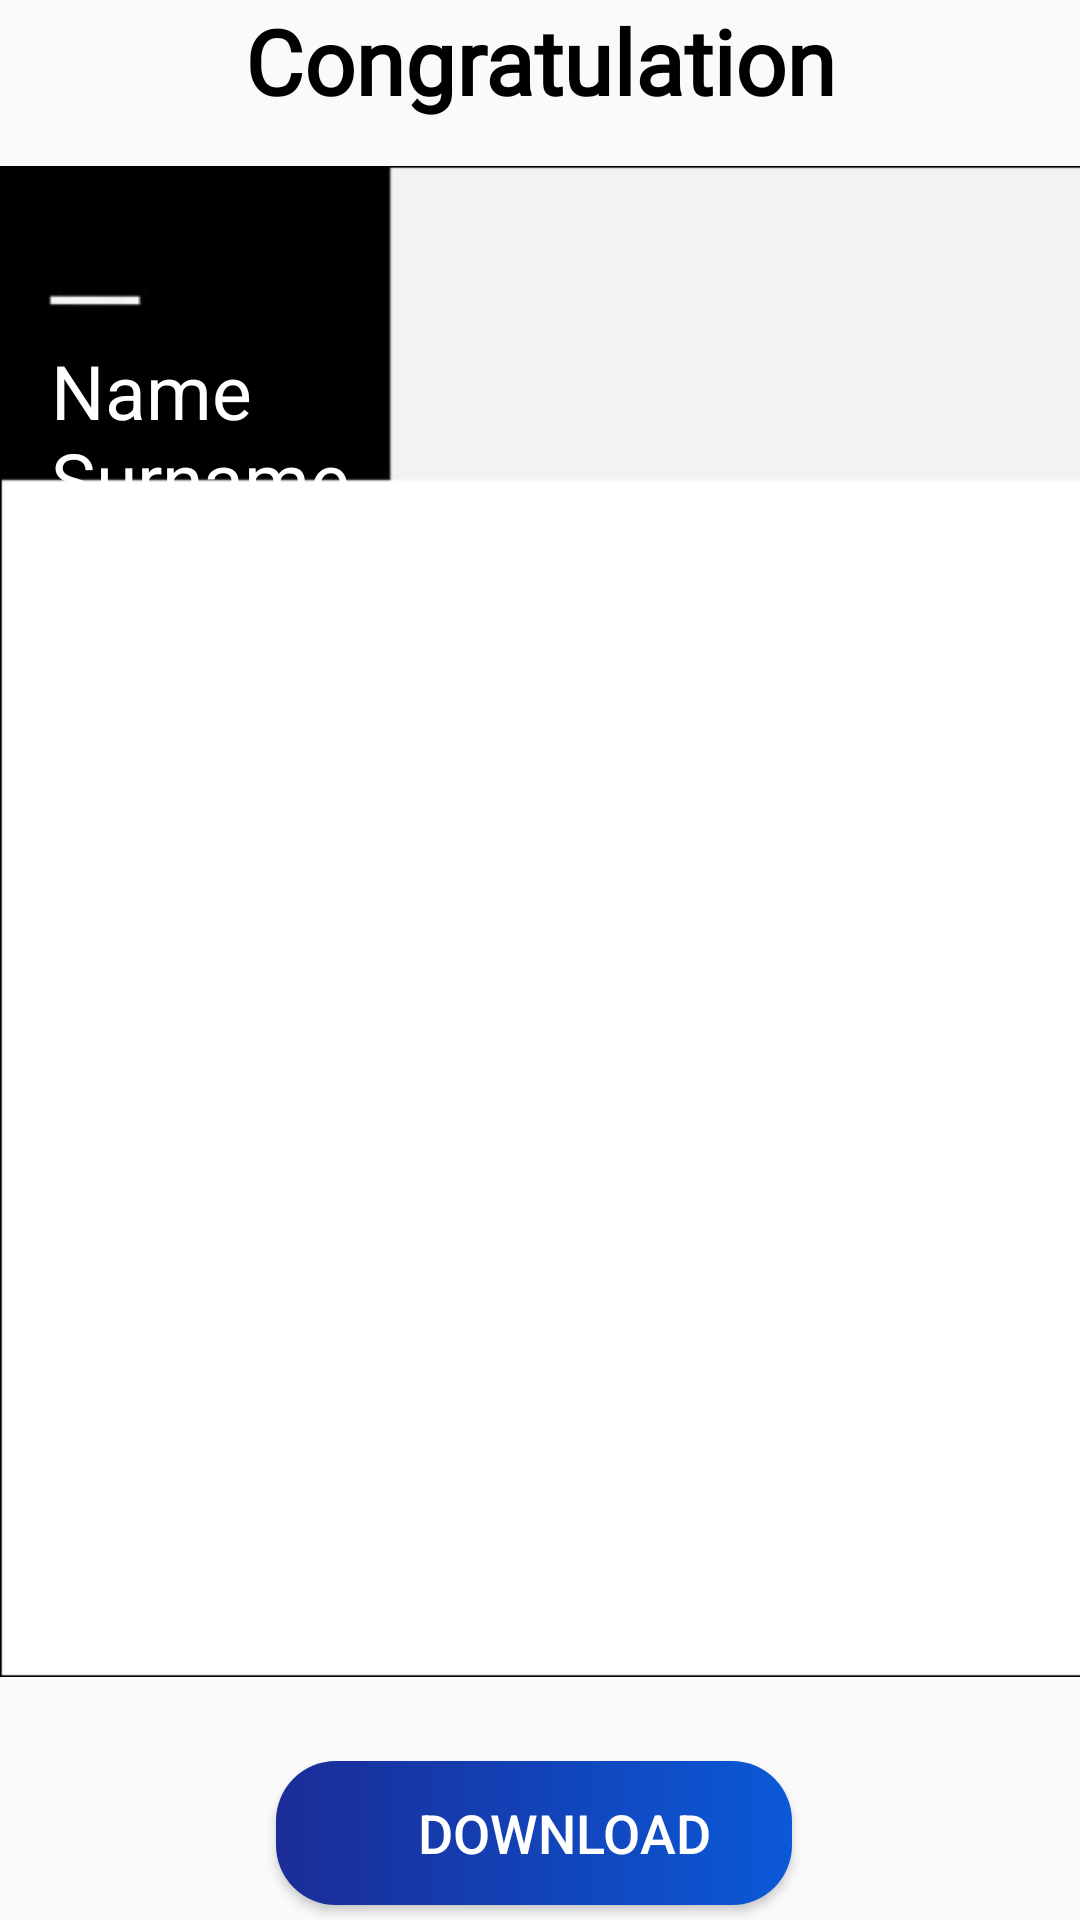

Android layout source for this screen:
<!-- AndroidManifest.xml: application theme Theme.CVmaroc -->
<!-- res/layout/cv_view4.xml -->
<?xml version="1.0" encoding="utf-8"?>
<RelativeLayout xmlns:android="http://schemas.android.com/apk/res/android"
    xmlns:tools="http://schemas.android.com/tools"
    android:layout_width="match_parent"
    android:layout_height="match_parent">

    <TextView
        android:id="@+id/tv"
        android:layout_width="match_parent"
        android:layout_height="wrap_content"
        android:layout_alignParentStart="true"
        android:layout_alignParentTop="true"
        android:fontFamily="@font/opensance"
        android:gravity="center"
        android:text="Congratulation"
        android:textColor="@color/black"
        android:textSize="30sp"
        android:textStyle="bold" />

    <LinearLayout
        android:id="@+id/layout_cv"
        android:layout_width="wrap_content"
        android:layout_height="wrap_content"
        android:layout_above="@+id/btn_download"
        android:layout_below="@+id/tv"
        android:layout_alignParentStart="true"
        android:layout_alignParentEnd="true"
        android:layout_marginStart="0dp"
        android:layout_marginTop="15dp"
        android:layout_marginEnd="-2dp"
        android:layout_marginBottom="28dp"
        android:background="@drawable/back_cv4"
        android:elevation="10dp"
        android:orientation="vertical"
        tools:layout_editor_absoluteX="5dp">


        <LinearLayout
            android:layout_width="match_parent"
            android:layout_height="match_parent"
            android:layout_marginTop="20dp"
            android:orientation="horizontal">

            <LinearLayout
                android:layout_width="wrap_content"
                android:layout_height="match_parent"
                android:orientation="vertical">

                <TextView
                    android:id="@+id/name"
                    android:layout_width="150dp"
                    android:layout_height="68dp"
                    android:layout_marginTop="38dp"
                    android:layout_marginEnd="3dp"
                    android:paddingLeft="17sp"
                    android:text="Name Surname"
                    android:textColor="@color/white"
                    android:textSize="25dp" />

                <TextView
                    android:id="@+id/information"
                    android:layout_width="155dp"
                    android:layout_height="match_parent"
                    android:layout_marginStart="2dp"
                    android:layout_marginTop="40dp"
                    android:paddingLeft="8dp"
                    android:textColor="@color/black"
                    android:textSize="10sp" />


            </LinearLayout>


            <TextView
                android:id="@+id/education_experionce_"
                android:layout_width="match_parent"
                android:layout_height="match_parent"
                android:layout_marginEnd="1dp"
                android:layout_marginBottom="0dp"
                android:paddingLeft="10dp"
                android:textColor="@color/black"
                android:textSize="10sp" />
        </LinearLayout>


    </LinearLayout>

    <Button
        android:id="@+id/btn_download"
        android:layout_width="wrap_content"
        android:layout_height="wrap_content"
        android:layout_alignParentStart="true"
        android:layout_alignParentEnd="true"
        android:layout_alignParentBottom="true"
        android:layout_centerHorizontal="true"
        android:layout_marginStart="92dp"
        android:layout_marginEnd="96dp"
        android:layout_marginBottom="5dp"
        android:background="@drawable/nice_btn"
        android:drawableLeft="@drawable/baseline_file_download_24"
        android:gravity="center"
        android:paddingLeft="20dp"
        android:text="Download"
        android:textColor="@color/white"
        android:textSize="18dp" />
</RelativeLayout>
<!-- resources referenced by this layout -->
<resources>
  <color name="black">#FF000000</color>
  <color name="white">#FFFFFFFF</color>
  <!-- drawable back_cv4: png bitmap (drawable, 4602 bytes) -->
  <!-- drawable nice_btn (drawable) -->
  <?xml version="1.0" encoding="utf-8"?>
  <shape xmlns:android="http://schemas.android.com/apk/res/android">
       <gradient android:startColor="#1A2C97"
           android:endColor="#0B59D7"
           android:type="linear"/>
      <corners android:radius="20dp"/>
  </shape>
  <style name="Theme.CVmaroc" parent="Base.Theme.CVmaroc" />
  <style name="Base.Theme.CVmaroc" parent="@style/Theme.AppCompat.Light.DarkActionBar">
          
  
      </style>
</resources>
